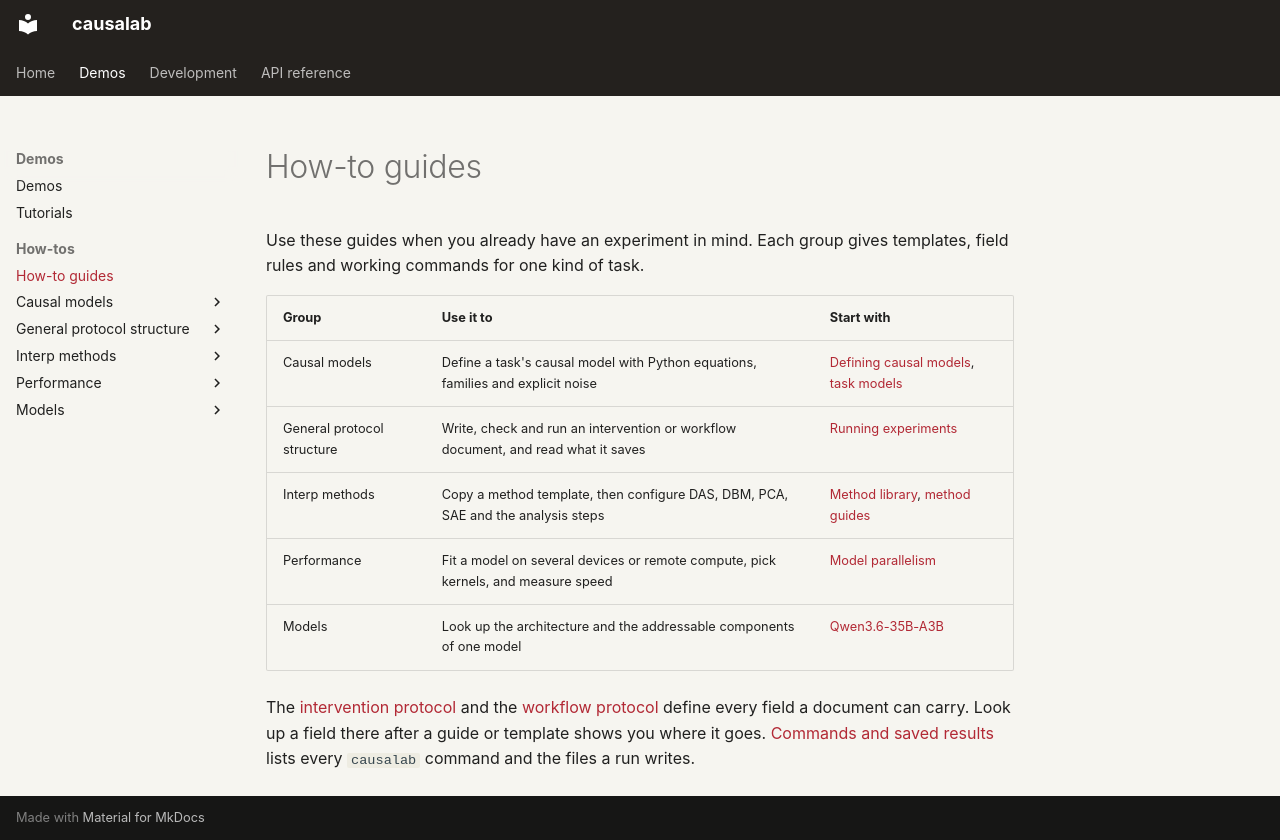

repository: goodfire-ai/causalab · page: howtos.html · generator: mkdocs

# How-to guides

Use these guides when you already have an experiment in mind. Each group gives
templates, field rules and working commands for one kind of task.

| Group | Use it to | Start with |
|---|---|---|
| Causal models | Define a task's causal model with Python equations, families and explicit noise | [Defining causal models](causal-models.md), [task models](../demos/causal_models/README.md) |
| General protocol structure | Write, check and run an intervention or workflow document, and read what it saves | [Running experiments](running_experiments.md) |
| Interp methods | Copy a method template, then configure DAS, DBM, PCA, SAE and the analysis steps | [Method library](../demos/methods/README.md), [method guides](methods/README.md) |
| Performance | Fit a model on several devices or remote compute, pick kernels, and measure speed | [Model parallelism](model_parallelism.md) |
| Models | Look up the architecture and the addressable components of one model | [Qwen3.6-35B-A3B](qwen36_35b_a3b.md) |

The [intervention protocol](intervention_protocol.md) and the
[workflow protocol](workflow_protocol.md) define every field a document can
carry. Look up a field there after a guide or template shows you where it goes.
[Commands and saved results](cli.md) lists every `causalab` command and the
files a run writes.
